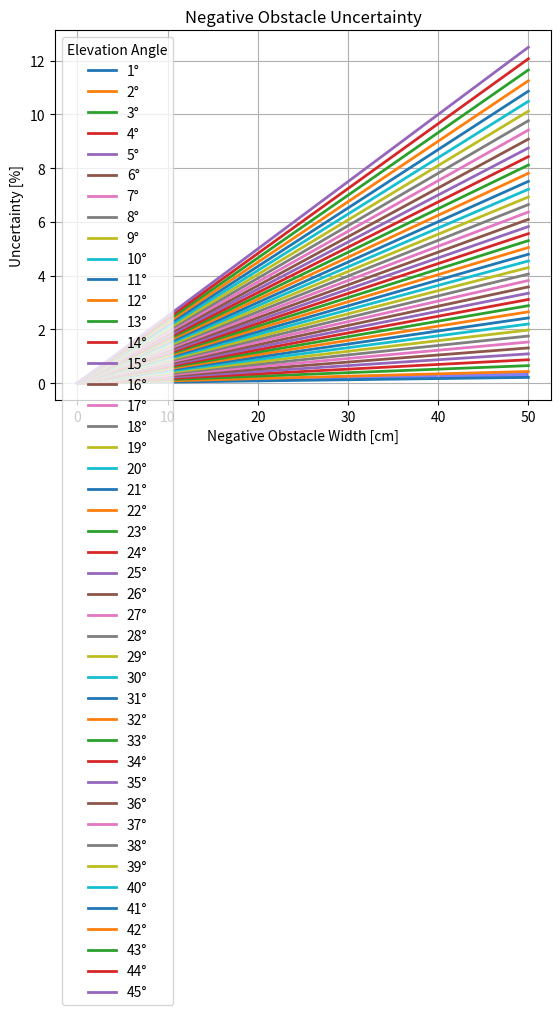
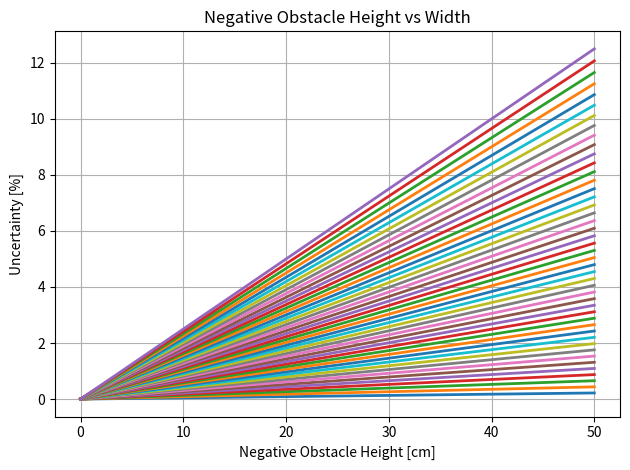

The matplotlib source for these figures, in order:
import numpy as np
import matplotlib.pyplot as plt

'''
The code calculates and visualizes the uncertainty in estimating the size of a negative
obstacle (width) at different elevation angles, considering a fixed camera height.
It also highlights the uncertainty range between two specific angles, filling the area
beetween these curves to emphasize the variation. The objective is to understand how the 
camera's elevation angle affects the uncertainty in estimating obstacle size.
'''

# Define variables
hc = 4  # Camera height in meters
wn = np.arange(0, 0.51, 0.01)  # Object width in meters (negative obstacle)
angles = np.arange(1, 46)  # Elevation angles in degrees

# Initialize arrays
U_neg = np.zeros((len(wn), len(angles)))  # Uncertainty array

# Loop through angles and object widths to calculate uncertainty
for i in range(len(wn)):
    hw = wn[i] * np.tan(np.radians(angles))  # Calculate height-width relationship
    U_neg[i, :] = (hw / hc) * 100  # Uncertainty in percentage

# Plot the results
plt.figure()
for i in range(len(angles)):
    plt.plot(wn * 100, U_neg[:, i], linewidth=2, label=f'{angles[i]}°')  # Plot uncertainty for each angle

plt.title('Negative Obstacle Uncertainty')
plt.xlabel('Negative Obstacle Width [cm]')
plt.ylabel('Uncertainty [%]')
plt.grid(True)
plt.legend(title='Elevation Angle', loc='upper left')
plt.tight_layout()

# Filling between two curves (angle 1 and angle 2)
curve1 = U_neg[:, 0]
curve2 = U_neg[:, 1]
x = wn * 100
x2 = np.concatenate([x, x[::-1]])
inBetween = np.concatenate([curve1, curve2[::-1]])
plt.fill(x2, inBetween, color='blue', alpha=0.5)
#plt.savefig('Negative_Obstacle_Uncertainty.png', dpi=300)
plt.show()

# Plot width vs heights
plt.figure()
for i in range(len(angles)):
    hw = wn * np.tan(np.radians(angles[i]))
    plt.plot(wn * 100, (hw / hc) * 100, linewidth=2)

plt.title('Negative Obstacle Height vs Width')
plt.xlabel('Negative Obstacle Height [cm]')
plt.ylabel('Uncertainty [%]')
plt.grid(True)
plt.tight_layout()
#plt.savefig('Negative_Obstacle_Height_vs_Width.png', dpi=300)
plt.show()